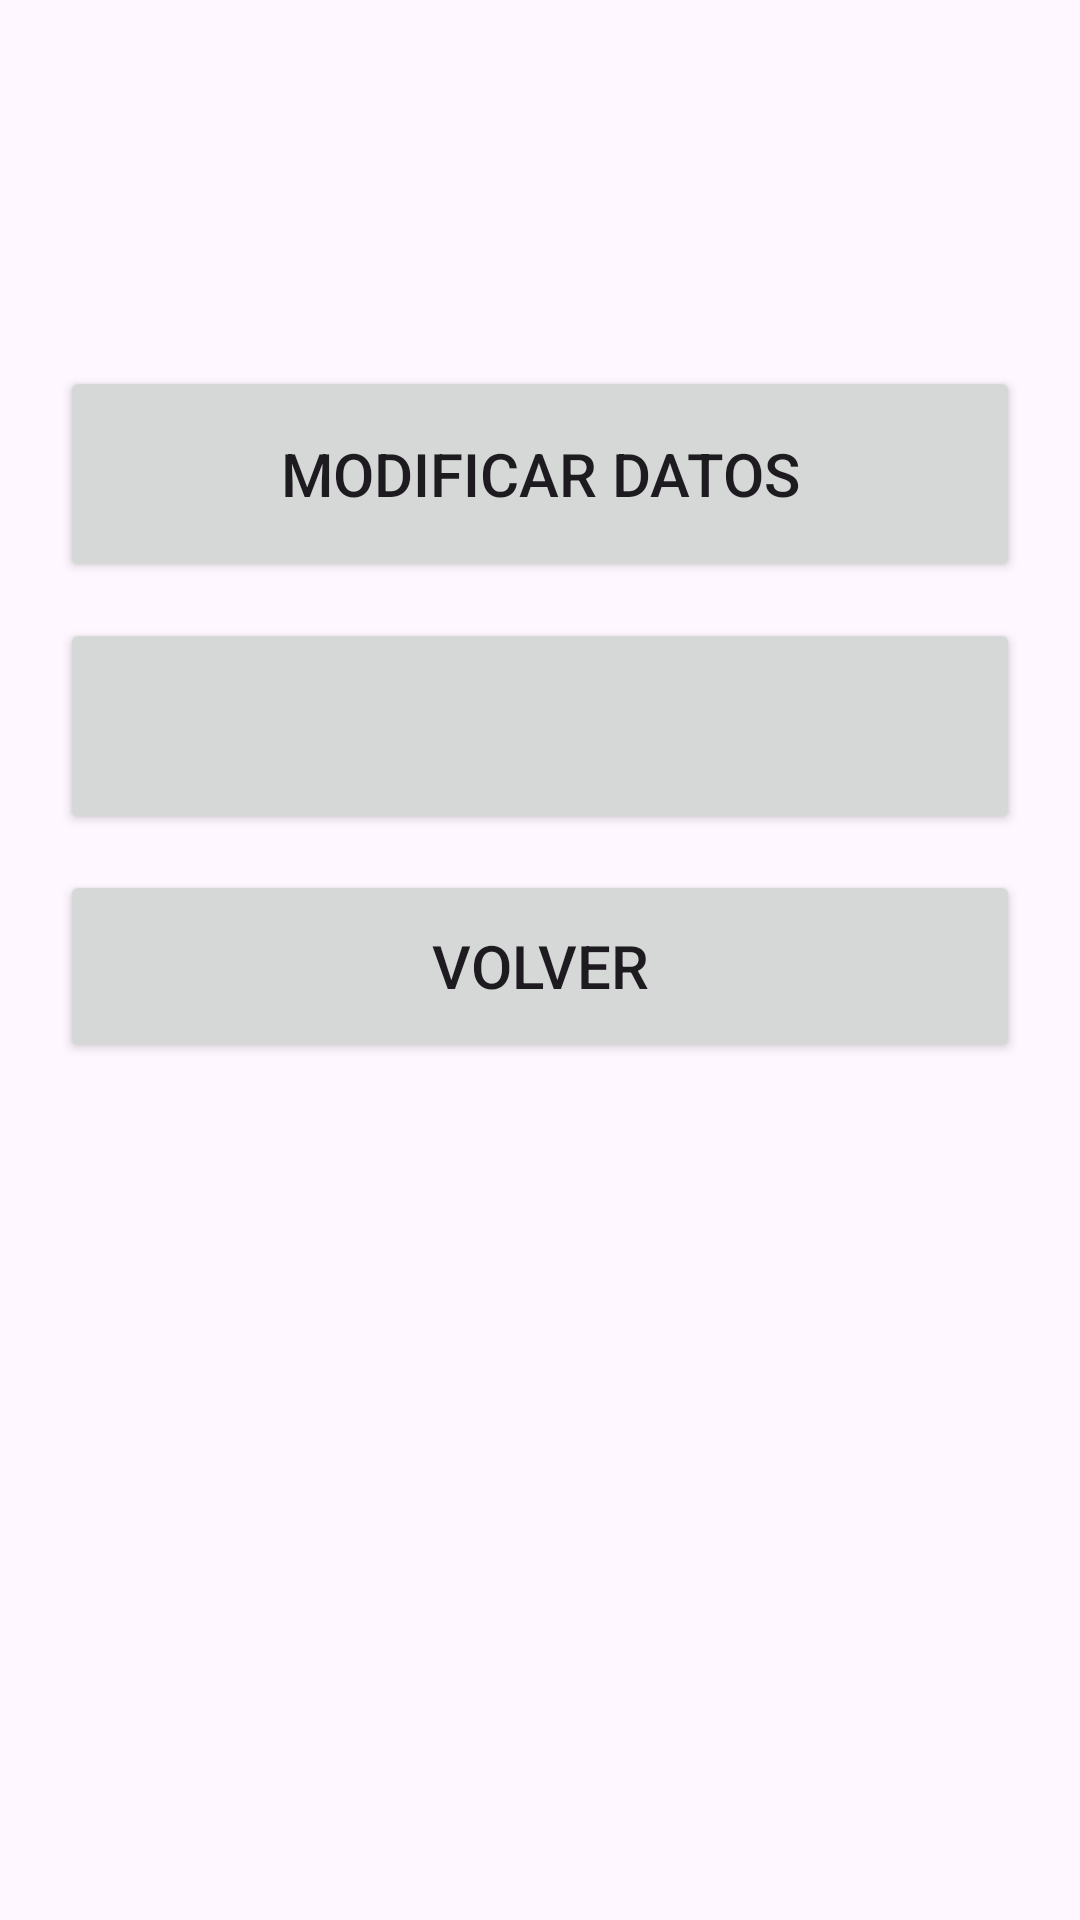

Here is an Android app screen rendered from its layout file. Give the layout XML and the strings, colors and styles it references.
<!-- AndroidManifest.xml: application theme Theme.Aferesis -->
<!-- res/layout/activity_ficha_donante.xml -->
<?xml version="1.0" encoding="utf-8"?>
<ScrollView xmlns:android="http://schemas.android.com/apk/res/android"
    android:layout_width="match_parent"
    android:layout_height="match_parent">

    <LinearLayout
        android:layout_width="match_parent"
        android:layout_height="wrap_content"
        android:orientation="vertical"
        android:padding="20dp">

        <TextView
            android:id="@+id/txtNombre"
            android:layout_width="match_parent"
            android:layout_height="wrap_content"
            android:textSize="26sp"
            android:textStyle="bold" />

        <TextView
            android:id="@+id/txtBaja"
            android:layout_width="wrap_content"
            android:layout_height="wrap_content"
            android:text="DONANTE DADO DE BAJA"
            android:textColor="#B00020"
            android:textSize="18sp"
            android:textStyle="bold"
            android:visibility="gone" />

        <TextView
            android:id="@+id/txtDatos"
            android:layout_width="match_parent"
            android:layout_height="wrap_content"
            android:layout_marginTop="16dp"
            android:lineSpacingExtra="8dp"
            android:textSize="20sp" />

        <Button
            android:id="@+id/btnEditar"
            android:layout_width="match_parent"
            android:layout_height="72dp"
            android:layout_marginTop="24dp"
            android:text="Modificar datos"
            android:textSize="20sp" />

        <Button
            android:id="@+id/btnEstado"
            android:layout_width="match_parent"
            android:layout_height="72dp"
            android:layout_marginTop="12dp"
            android:textSize="20sp" />

        <Button
            android:id="@+id/btnVolver"
            android:layout_width="match_parent"
            android:layout_height="64dp"
            android:layout_marginTop="12dp"
            android:text="Volver"
            android:textSize="20sp" />

    </LinearLayout>
</ScrollView>
<!-- resources referenced by this layout -->
<resources>
  <style name="Theme.Aferesis" parent="Base.Theme.Aferesis" />
  <style name="Base.Theme.Aferesis" parent="Theme.Material3.DayNight.NoActionBar">
          
          
      </style>
</resources>
